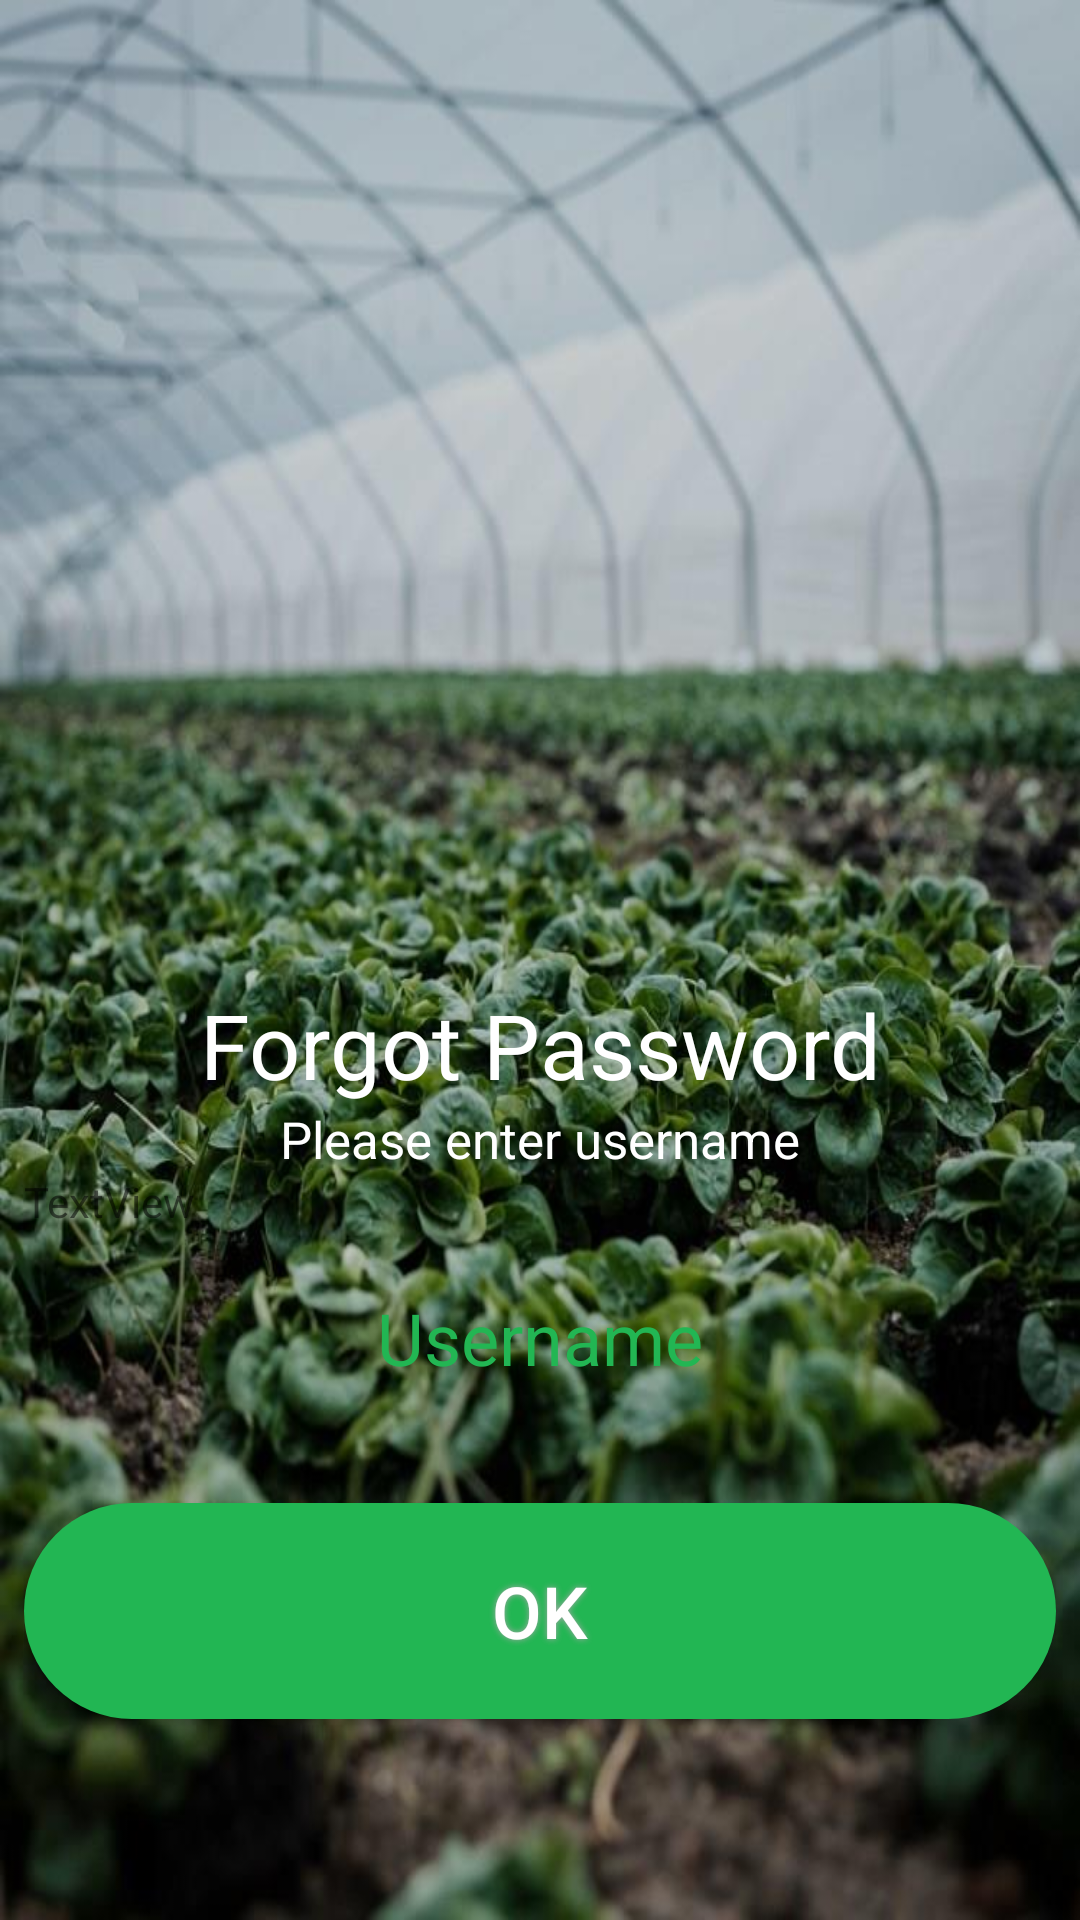

Layout XML and referenced resources for this Android screen:
<!-- AndroidManifest.xml: application theme AppTheme -->
<!-- res/layout/activity_forget.xml -->
<?xml version="1.0" encoding="utf-8"?>
<android.support.constraint.ConstraintLayout xmlns:android="http://schemas.android.com/apk/res/android"
    xmlns:app="http://schemas.android.com/apk/res-auto"
    xmlns:tools="http://schemas.android.com/tools"
    android:layout_width="match_parent"
    android:layout_height="match_parent"
    android:background="@mipmap/b5"
    tools:context="com.example.poy.chatrks.MainActivity">

    <LinearLayout
        android:layout_width="0dp"
        android:layout_height="0dp"
        android:layout_marginBottom="8dp"
        android:layout_marginEnd="8dp"
        android:layout_marginLeft="8dp"
        android:layout_marginRight="8dp"
        android:layout_marginStart="8dp"
        android:layout_marginTop="8dp"
        android:orientation="vertical"
        app:layout_constraintBottom_toBottomOf="parent"
        app:layout_constraintHorizontal_bias="0.509"
        app:layout_constraintLeft_toLeftOf="parent"
        app:layout_constraintRight_toRightOf="parent"
        app:layout_constraintTop_toTopOf="parent"
        app:layout_constraintVertical_bias="0.494">

        <TextView
            android:id="@+id/textView31"
            android:layout_width="match_parent"
            android:layout_height="wrap_content" />

        <ImageView
            android:id="@+id/imageView2"
            android:layout_width="match_parent"
            android:layout_height="0dp"
            android:layout_weight="3.92"
            app:srcCompat="@mipmap/logo_final2" />

        <TextView
            android:id="@+id/textView44"
            android:layout_width="match_parent"
            android:layout_height="wrap_content" />

        <TextView
            android:id="@+id/head1"
            android:layout_width="match_parent"
            android:layout_height="wrap_content"
            android:gravity="center"
            android:text="Forgot Password"
            android:textColor="#ffffff"
            android:textSize="30sp" />

        <TextView
            android:id="@+id/head2"
            android:layout_width="match_parent"
            android:layout_height="wrap_content"
            android:gravity="center"
            android:text="Please enter username"
            android:textColor="#ffffff"
            android:textSize="17sp" />

        <TextView
            android:id="@+id/textView46"
            android:layout_width="match_parent"
            android:layout_height="wrap_content"
            android:text="TextView" />

        <EditText
            android:id="@+id/username"
            android:layout_width="match_parent"
            android:layout_height="0dp"
            android:layout_alignParentLeft="true"
            android:layout_alignParentStart="true"
            android:layout_alignParentTop="true"
            android:layout_gravity="center_vertical|center_horizontal"
            android:layout_weight="1"
            android:background="@drawable/edittextstyle"
            android:ems="10"
            android:gravity="center"
            android:hint="Username"
            android:inputType="textEmailAddress"
            android:textColor="#22b653"
            android:textColorHint="#22b653"
            android:textSize="24sp"
            android:visibility="visible"
            tools:layout_editor_absoluteX="8dp"
            tools:layout_editor_absoluteY="0dp" />

        <TextView
            android:id="@+id/aaaaaa"
            android:layout_width="match_parent"
            android:layout_height="wrap_content" />

        <Button

            android:id="@+id/confim"
            android:layout_width="match_parent"
            android:layout_height="0dp"
            android:layout_alignParentLeft="true"
            android:layout_alignParentStart="true"
            android:layout_below="@+id/password"
            android:layout_gravity="center_vertical|center_horizontal"
            android:layout_weight="1"
            android:background="@drawable/buttonshape"
            android:onClick="forgetUser"
            android:shadowColor="#A8A8A8"
            android:shadowRadius="5"
            android:text="ok"
            android:textColor="#FFFFFF"
            android:textSize="24sp"
            android:visibility="visible"
            tools:layout_editor_absoluteX="8dp"
            tools:layout_editor_absoluteY="0dp" /><![CDATA[

        />

        ]]>

        <TextView
            android:id="@+id/space"
            android:layout_width="match_parent"
            android:layout_height="wrap_content" />

        <TextView
            android:id="@+id/textView10"
            android:layout_width="match_parent"
            android:layout_height="0dp"
            android:layout_weight="0.29" />

        <TextView
            android:id="@+id/textView35"
            android:layout_width="match_parent"
            android:layout_height="wrap_content" />

    </LinearLayout>

</android.support.constraint.ConstraintLayout>
<!-- resources referenced by this layout -->
<resources>
  <!-- drawable buttonshape (drawable) -->
  <?xml version="1.0" encoding="utf-8"?>
  <shape xmlns:android="http://schemas.android.com/apk/res/android" android:shape="rectangle" >
      <corners
          android:radius="100dp"
          />
      <solid
          android:color="#22b653"
          />
      <padding
          android:left="0dp"
          android:top="0dp"
          android:right="0dp"
          android:bottom="0dp"
          />
      <size
          android:width="270dp"
          android:height="60dp"
          />
  </shape>
  <!-- mipmap b5: jpg bitmap (mipmap-hdpi, 91149 bytes) -->
  <style name="AppTheme" parent="Theme.AppCompat.Light.NoActionBar">
          
          <item name="colorPrimary">@color/colorPrimary</item>
          <item name="colorPrimaryDark">@color/colorPrimaryDark</item>
          <item name="colorAccent">@color/colorAccent</item>
          <item name="android:windowFullscreen">true</item>
          <item name="android:windowNoTitle">true</item>
      </style>
  <color name="colorPrimary">#3F51B5</color>
  <color name="colorPrimaryDark">#303F9F</color>
  <color name="colorAccent">#22b653</color>
</resources>
